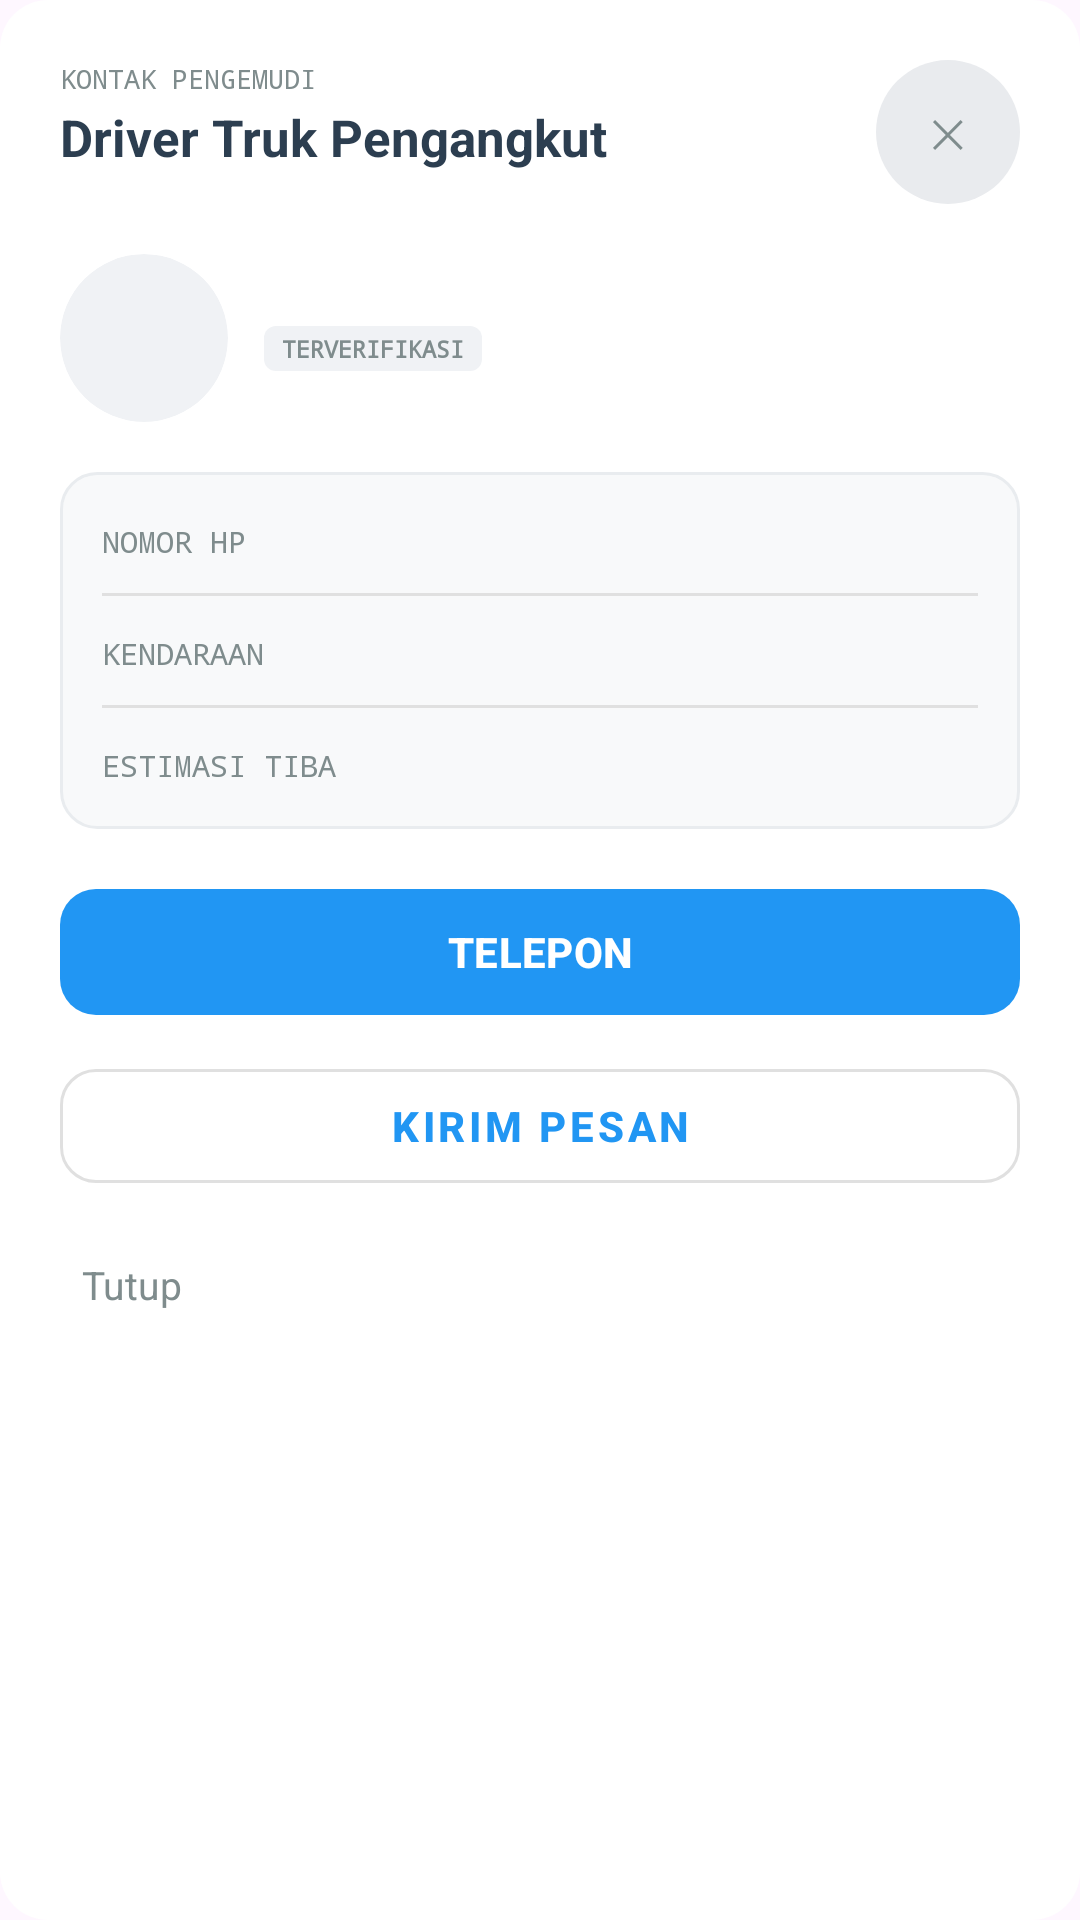

The Android layout XML behind this screen, and the referenced resources:
<!-- AndroidManifest.xml: application theme Theme.Project_AppMobile -->
<!-- res/layout/dialog_driver_contact.xml -->
<?xml version="1.0" encoding="utf-8"?>
<LinearLayout xmlns:android="http://schemas.android.com/apk/res/android"
    xmlns:app="http://schemas.android.com/apk/res-auto"
    android:layout_width="match_parent"
    android:layout_height="wrap_content"
    android:background="@drawable/trk_bg_dialog"
    android:orientation="vertical"
    android:padding="20dp">

    
    <LinearLayout
        android:layout_width="match_parent"
        android:layout_height="wrap_content"
        android:orientation="horizontal">

        <LinearLayout
            android:layout_width="0dp"
            android:layout_height="wrap_content"
            android:layout_weight="1"
            android:orientation="vertical">

            <TextView
                android:layout_width="wrap_content"
                android:layout_height="wrap_content"
                android:fontFamily="monospace"
                android:text="KONTAK PENGEMUDI"
                android:textColor="@color/trk_text_muted"
                android:textSize="9sp" />

            <TextView
                android:layout_width="wrap_content"
                android:layout_height="wrap_content"
                android:layout_marginTop="2dp"
                android:text="Driver Truk Pengangkut"
                android:textColor="@color/trk_text_dark"
                android:textSize="17sp"
                android:textStyle="bold" />
        </LinearLayout>

        <TextView
            android:id="@+id/btnDialogClose"
            android:layout_width="48dp"
            android:layout_height="48dp"
            android:background="@drawable/trk_bg_icon_button"
            android:clickable="true"
            android:contentDescription="Tutup"
            android:focusable="true"
            android:gravity="center"
            android:text="✕"
            android:textColor="@color/trk_text_muted"
            android:textSize="13sp" />
    </LinearLayout>

    
    <LinearLayout
        android:layout_width="match_parent"
        android:layout_height="wrap_content"
        android:layout_marginTop="16dp"
        android:gravity="center_vertical"
        android:orientation="horizontal">

        <ImageView
            android:id="@+id/ivDialogAvatar"
            android:layout_width="56dp"
            android:layout_height="56dp"
            android:background="@drawable/trk_bg_avatar"
            android:clipToOutline="true"
            android:contentDescription="Foto driver"
            android:scaleType="centerCrop"
            android:src="@drawable/foto_budi" />

        <LinearLayout
            android:layout_width="0dp"
            android:layout_height="wrap_content"
            android:layout_marginStart="12dp"
            android:layout_weight="1"
            android:orientation="vertical">

            <TextView
                android:id="@+id/tvDialogDriverName"
                android:layout_width="wrap_content"
                android:layout_height="wrap_content"
                android:textColor="@color/trk_text_dark"
                android:textSize="16sp"
                android:textStyle="bold" />

            <TextView
                android:layout_width="wrap_content"
                android:layout_height="wrap_content"
                android:layout_marginTop="3dp"
                android:background="@drawable/trk_bg_badge_neutral"
                android:fontFamily="monospace"
                android:paddingStart="6dp"
                android:paddingTop="2dp"
                android:paddingEnd="6dp"
                android:paddingBottom="2dp"
                android:text="TERVERIFIKASI"
                android:textColor="@color/trk_text_muted"
                android:textSize="8sp"
                android:textStyle="bold" />

            <TextView
                android:id="@+id/tvDialogDriverRole"
                android:layout_width="wrap_content"
                android:layout_height="wrap_content"
                android:layout_marginTop="3dp"
                android:textColor="@color/trk_text_muted"
                android:textSize="11sp" />
        </LinearLayout>
    </LinearLayout>

    
    <LinearLayout
        android:layout_width="match_parent"
        android:layout_height="wrap_content"
        android:layout_marginTop="16dp"
        android:background="@drawable/trk_bg_info_box"
        android:orientation="vertical"
        android:paddingStart="14dp"
        android:paddingTop="4dp"
        android:paddingEnd="14dp"
        android:paddingBottom="4dp">

        <LinearLayout
            android:layout_width="match_parent"
            android:layout_height="wrap_content"
            android:orientation="horizontal"
            android:paddingTop="10dp"
            android:paddingBottom="10dp">

            <TextView
                android:layout_width="0dp"
                android:layout_height="wrap_content"
                android:layout_weight="1"
                android:fontFamily="monospace"
                android:text="NOMOR HP"
                android:textColor="@color/trk_text_muted"
                android:textSize="10sp" />

            <TextView
                android:id="@+id/tvDialogPhone"
                android:layout_width="wrap_content"
                android:layout_height="wrap_content"
                android:fontFamily="monospace"
                android:textColor="@color/trk_text_dark"
                android:textSize="12sp"
                android:textStyle="bold" />
        </LinearLayout>

        <View
            android:layout_width="match_parent"
            android:layout_height="1dp"
            android:background="@color/trk_line" />

        <LinearLayout
            android:layout_width="match_parent"
            android:layout_height="wrap_content"
            android:orientation="horizontal"
            android:paddingTop="10dp"
            android:paddingBottom="10dp">

            <TextView
                android:layout_width="0dp"
                android:layout_height="wrap_content"
                android:layout_weight="1"
                android:fontFamily="monospace"
                android:text="KENDARAAN"
                android:textColor="@color/trk_text_muted"
                android:textSize="10sp" />

            <TextView
                android:id="@+id/tvDialogVehicle"
                android:layout_width="wrap_content"
                android:layout_height="wrap_content"
                android:fontFamily="monospace"
                android:textColor="@color/trk_text_dark"
                android:textSize="12sp"
                android:textStyle="bold" />
        </LinearLayout>

        <View
            android:layout_width="match_parent"
            android:layout_height="1dp"
            android:background="@color/trk_line" />

        <LinearLayout
            android:layout_width="match_parent"
            android:layout_height="wrap_content"
            android:orientation="horizontal"
            android:paddingTop="10dp"
            android:paddingBottom="10dp">

            <TextView
                android:layout_width="0dp"
                android:layout_height="wrap_content"
                android:layout_weight="1"
                android:fontFamily="monospace"
                android:text="ESTIMASI TIBA"
                android:textColor="@color/trk_text_muted"
                android:textSize="10sp" />

            <TextView
                android:id="@+id/tvDialogEta"
                android:layout_width="wrap_content"
                android:layout_height="wrap_content"
                android:fontFamily="monospace"
                android:textColor="@color/trk_orange"
                android:textSize="12sp"
                android:textStyle="bold" />
        </LinearLayout>
    </LinearLayout>

    
    <com.google.android.material.button.MaterialButton
        android:id="@+id/btnDialogCall"
        android:layout_width="match_parent"
        android:layout_height="50dp"
        android:layout_marginTop="16dp"
        android:text="TELEPON"
        android:textColor="@color/trk_white"
        android:textStyle="bold"
        app:backgroundTint="@color/trk_primary"
        app:cornerRadius="12dp"
        app:icon="@drawable/trk_ic_phone"
        app:iconGravity="textStart"
        app:iconTint="@color/trk_white" />

    <com.google.android.material.button.MaterialButton
        android:id="@+id/btnDialogMessage"
        style="@style/Widget.MaterialComponents.Button.OutlinedButton"
        android:layout_width="match_parent"
        android:layout_height="50dp"
        android:layout_marginTop="8dp"
        android:text="KIRIM PESAN"
        android:textColor="@color/trk_primary"
        android:textStyle="bold"
        app:cornerRadius="12dp"
        app:strokeColor="@color/trk_line" />

    <TextView
        android:id="@+id/btnDialogDismiss"
        android:layout_width="48dp"
        android:layout_height="48dp"
        android:background="?attr/selectableItemBackground"
        android:clickable="true"
        android:focusable="true"
        android:gravity="center"
        android:minHeight="48dp"
        android:paddingTop="12dp"
        android:paddingBottom="4dp"
        android:text="Tutup"
        android:textColor="@color/trk_text_muted"
        android:textSize="13sp" />
</LinearLayout>
<!-- resources referenced by this layout -->
<resources>
  <color name="trk_line">#E0E0E0</color>
  <color name="trk_orange">#F39C12</color>
  <color name="trk_primary">#2196F3</color>
  <color name="trk_text_dark">#2C3E50</color>
  <color name="trk_text_muted">#7F8C8D</color>
  <color name="trk_white">#FFFFFF</color>
  <!-- drawable trk_bg_avatar (drawable) -->
  <?xml version="1.0" encoding="utf-8"?>
  <shape xmlns:android="http://schemas.android.com/apk/res/android"
      android:shape="oval">
  
      
      <solid android:color="#F0F2F5" />
  
  </shape>
  <!-- drawable trk_bg_badge_neutral (drawable) -->
  <?xml version="1.0" encoding="utf-8"?>
  <shape xmlns:android="http://schemas.android.com/apk/res/android"
      android:shape="rectangle">
  
      
      <solid android:color="#F0F2F5" />
  
      
      <corners android:radius="4dp" />
  
  </shape>
  <!-- drawable trk_bg_dialog (drawable) -->
  <?xml version="1.0" encoding="utf-8"?>
  <shape xmlns:android="http://schemas.android.com/apk/res/android"
      android:shape="rectangle">
  
      
      <solid android:color="#FFFFFF" />
  
      
      <corners android:radius="16dp" />
  
  </shape>
  <!-- drawable trk_bg_icon_button (drawable) -->
  <?xml version="1.0" encoding="utf-8"?>
  <shape xmlns:android="http://schemas.android.com/apk/res/android"
      android:shape="oval">
  
      
      <solid android:color="#E9EBEE" />
  
  </shape>
  <!-- drawable trk_bg_info_box (drawable) -->
  <?xml version="1.0" encoding="utf-8"?>
  <shape xmlns:android="http://schemas.android.com/apk/res/android"
      android:shape="rectangle">
  
      
      <solid android:color="#F8F9FA" />
  
      
      <corners android:radius="12dp" />
  
      
      <stroke
          android:width="1dp"
          android:color="#E9ECEF" />
  
  </shape>
  <style name="Theme.Project_AppMobile" parent="Base.Theme.Project_AppMobile" />
  <style name="Base.Theme.Project_AppMobile" parent="Theme.Material3.DayNight.NoActionBar">
          
          
      </style>
</resources>
